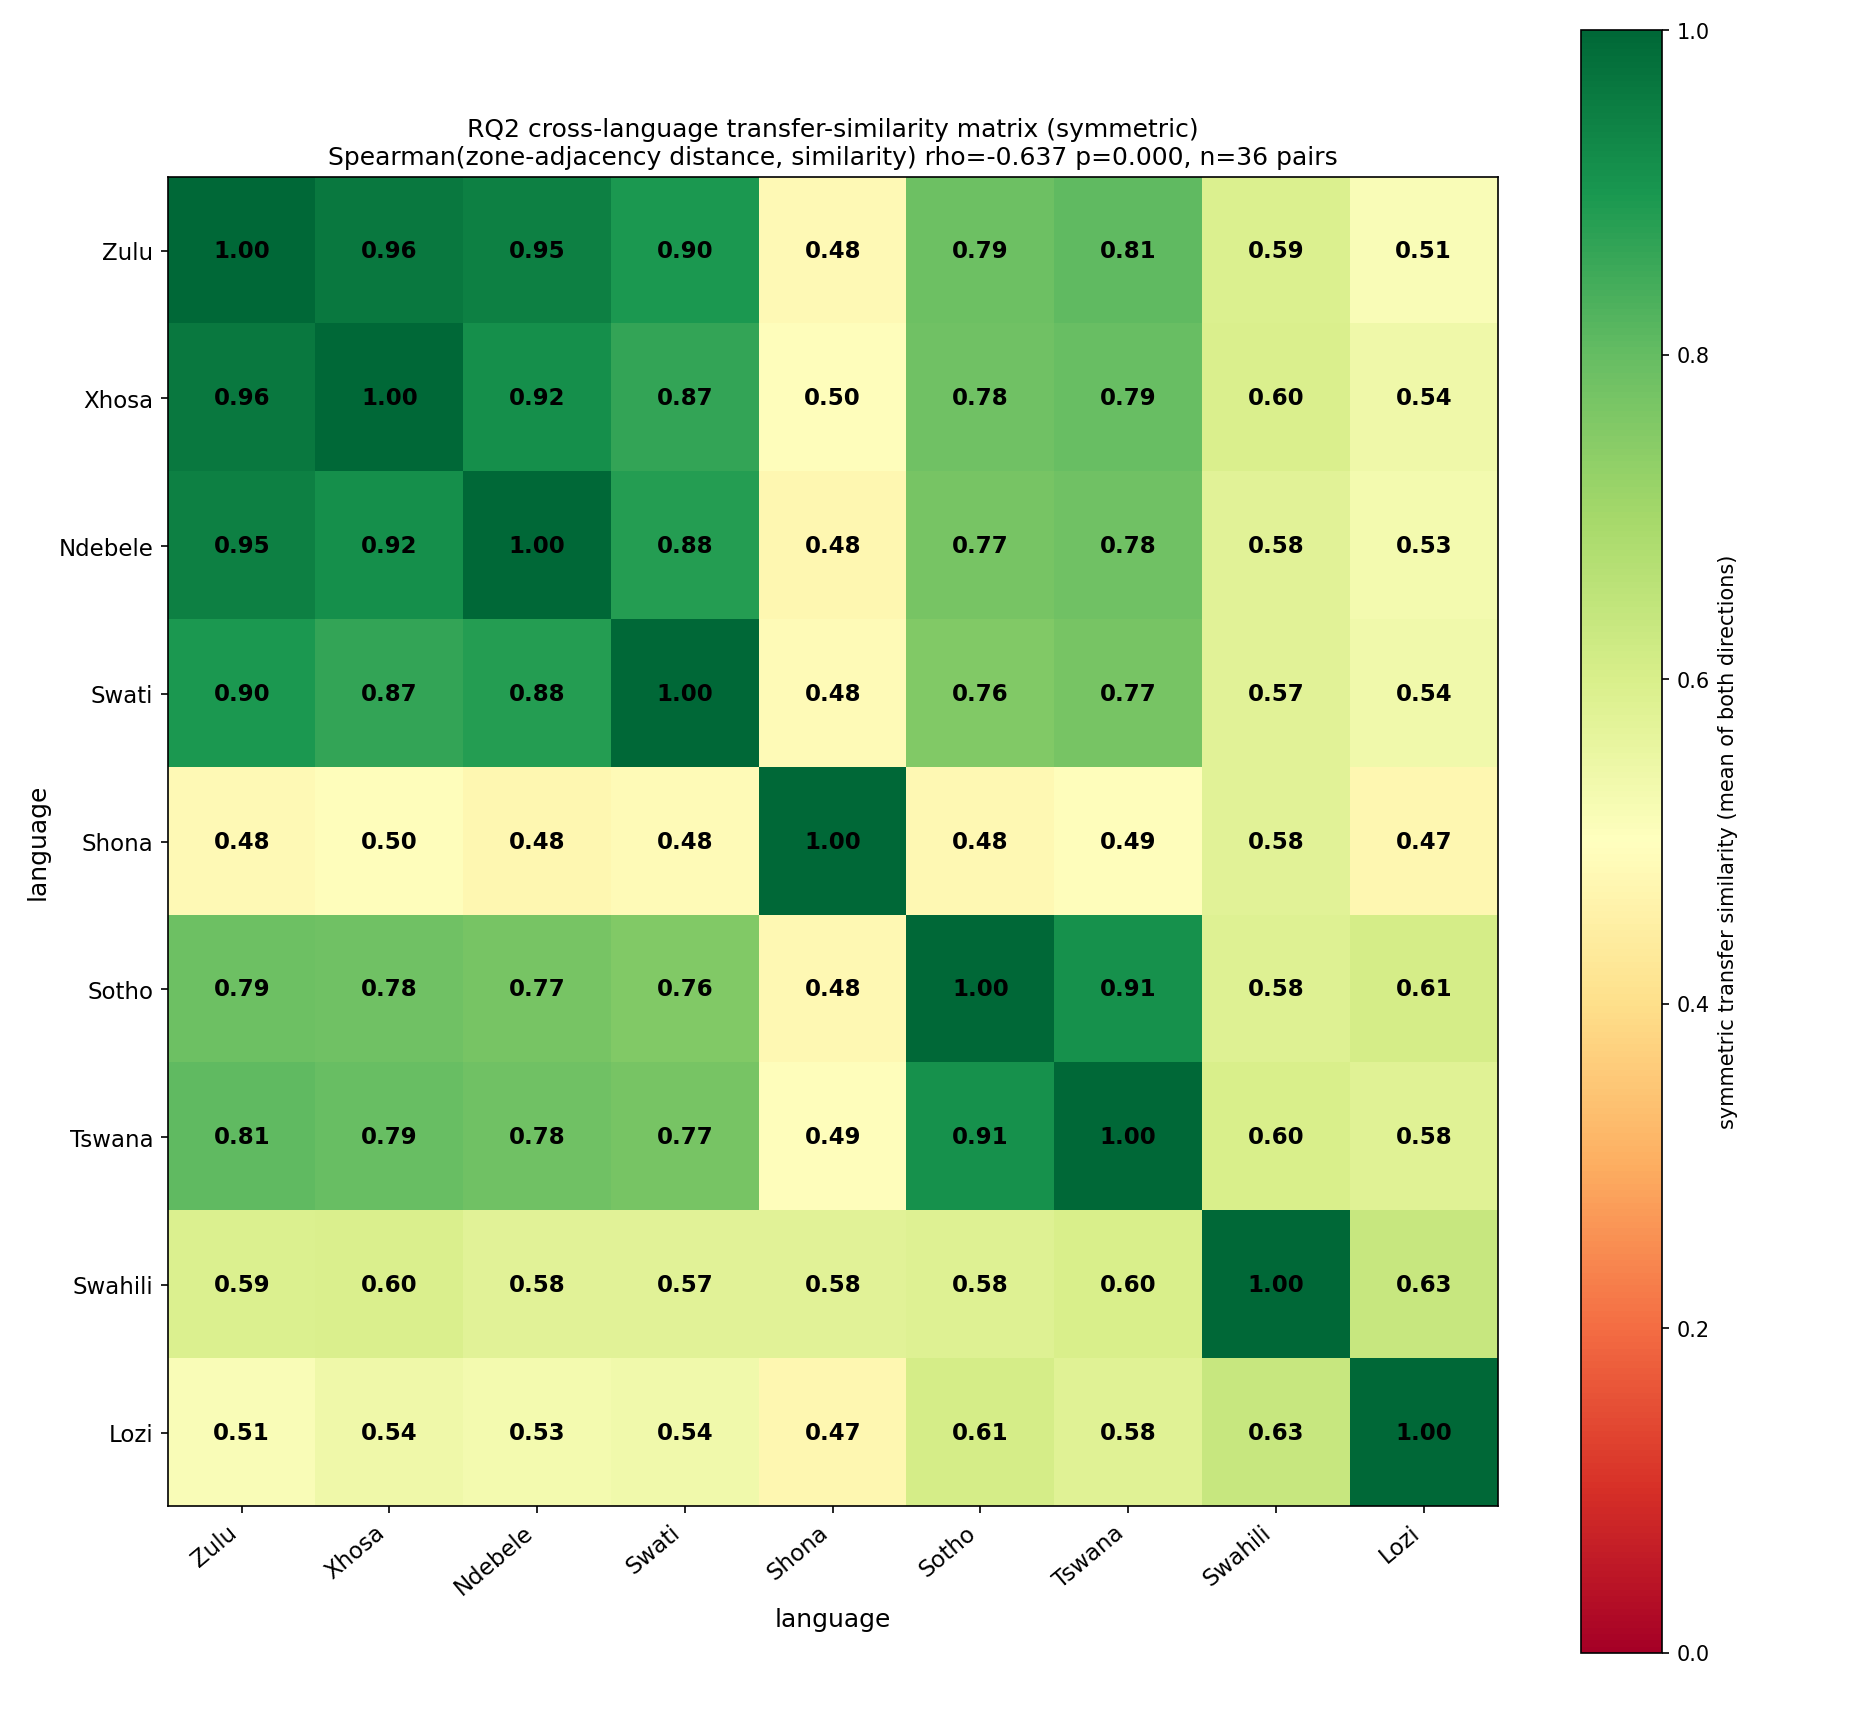

The data file committed next to this chart (first rows):
language, Zulu, Xhosa, Ndebele, Swati, Shona, Sotho, Tswana, Swahili, Lozi
Zulu, 1.0, 0.964, 0.9454, 0.897, 0.4814, 0.7863, 0.8078, 0.5914, 0.512
Xhosa, 0.964, 1.0, 0.9178, 0.8665, 0.4956, 0.7841, 0.7942, 0.5961, 0.5409
Ndebele, 0.9454, 0.9178, 1.0, 0.884, 0.4752, 0.7697, 0.7845, 0.5771, 0.5287
Swati, 0.897, 0.8665, 0.884, 1.0, 0.4846, 0.7569, 0.7707, 0.5745, 0.5364
Shona, 0.4814, 0.4956, 0.4752, 0.4846, 1.0, 0.4781, 0.4938, 0.5767, 0.4737
Sotho, 0.7863, 0.7841, 0.7697, 0.7569, 0.4781, 1.0, 0.9137, 0.5847, 0.6089
Tswana, 0.8078, 0.7942, 0.7845, 0.7707, 0.4938, 0.9137, 1.0, 0.5986, 0.5804
Swahili, 0.5914, 0.5961, 0.5771, 0.5745, 0.5767, 0.5847, 0.5986, 1.0, 0.6343
Lozi, 0.512, 0.5409, 0.5287, 0.5364, 0.4737, 0.6089, 0.5804, 0.6343, 1.0
